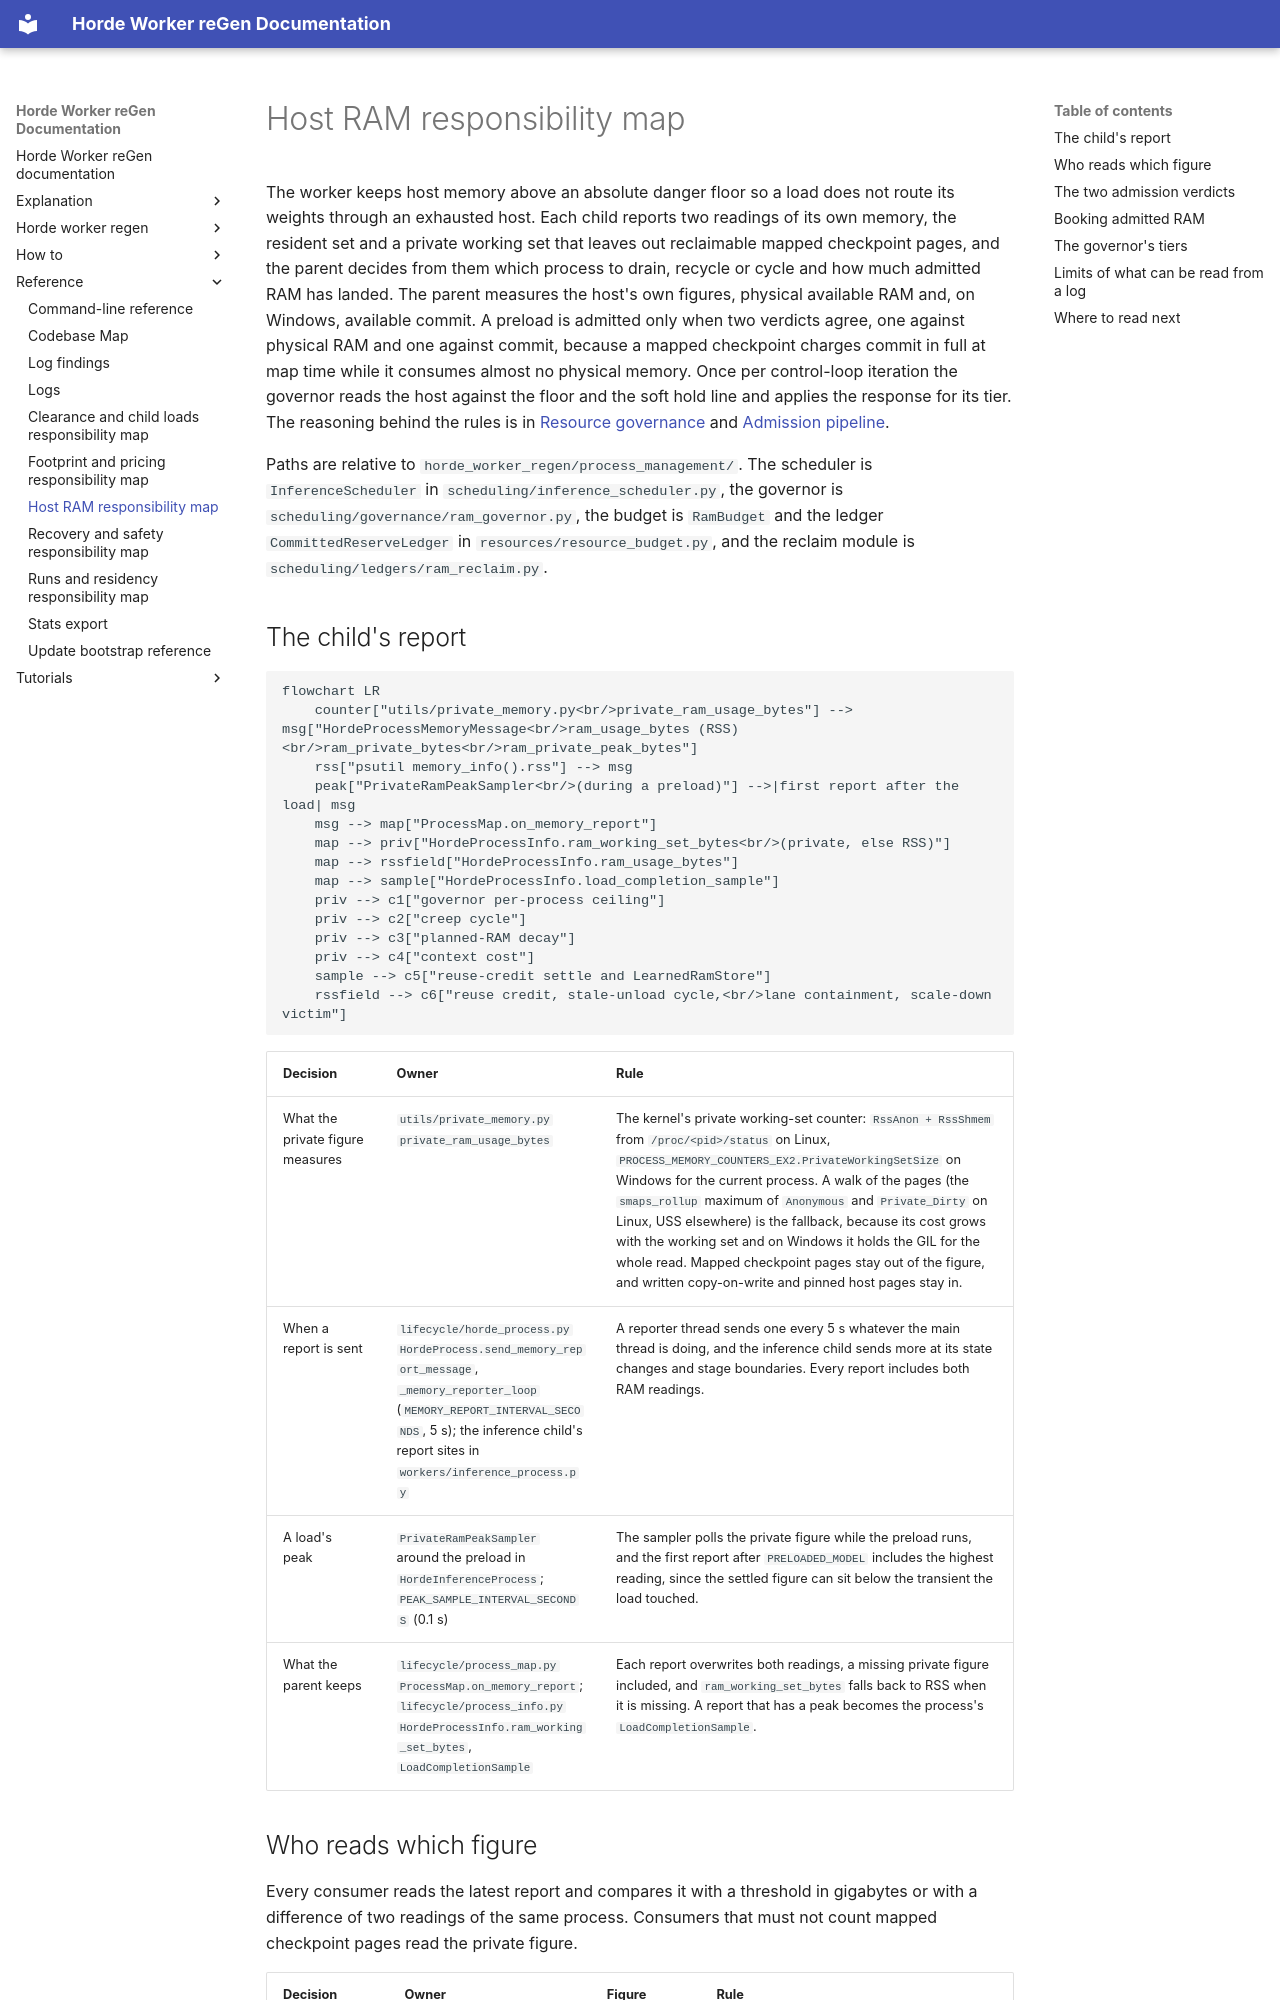

repository: tazlin/horde-worker-reGen · page: reference/responsibility-map-host-ram/index.html · generator: mkdocs

# Host RAM responsibility map

The worker keeps host memory above an absolute danger floor so a load does not route its weights through an
exhausted host. Each child reports two readings of its own memory, the resident set and a private working set that
leaves out reclaimable mapped checkpoint pages, and the parent decides from them which process to drain, recycle or
cycle and how much admitted RAM has landed. The parent measures the host's own figures, physical available RAM
and, on Windows, available commit. A preload is admitted only when two verdicts agree, one against physical RAM and
one against commit, because a mapped checkpoint charges commit in full at map time while it consumes almost no
physical memory. Once per control-loop iteration the governor reads the host against the floor and the soft hold
line and applies the response for its tier. The reasoning behind the rules is in
[Resource governance](../explanation/resource_governance.md) and
[Admission pipeline](../explanation/admission_pipeline.md).

Paths are relative to `horde_worker_regen/process_management/`. The scheduler is `InferenceScheduler` in
`scheduling/inference_scheduler.py`, the governor is `scheduling/governance/ram_governor.py`, the budget is
`RamBudget` and the ledger `CommittedReserveLedger` in `resources/resource_budget.py`, and the reclaim module is
`scheduling/ledgers/ram_reclaim.py`.

## The child's report

```mermaid
flowchart LR
    counter["utils/private_memory.py<br/>private_ram_usage_bytes"] --> msg["HordeProcessMemoryMessage<br/>ram_usage_bytes (RSS)<br/>ram_private_bytes<br/>ram_private_peak_bytes"]
    rss["psutil memory_info().rss"] --> msg
    peak["PrivateRamPeakSampler<br/>(during a preload)"] -->|first report after the load| msg
    msg --> map["ProcessMap.on_memory_report"]
    map --> priv["HordeProcessInfo.ram_working_set_bytes<br/>(private, else RSS)"]
    map --> rssfield["HordeProcessInfo.ram_usage_bytes"]
    map --> sample["HordeProcessInfo.load_completion_sample"]
    priv --> c1["governor per-process ceiling"]
    priv --> c2["creep cycle"]
    priv --> c3["planned-RAM decay"]
    priv --> c4["context cost"]
    sample --> c5["reuse-credit settle and LearnedRamStore"]
    rssfield --> c6["reuse credit, stale-unload cycle,<br/>lane containment, scale-down victim"]
```

| Decision | Owner | Rule |
| --- | --- | --- |
| What the private figure measures | `utils/private_memory.py` `private_ram_usage_bytes` | The kernel's private working-set counter: `RssAnon + RssShmem` from `/proc/<pid>/status` on Linux, `PROCESS_MEMORY_COUNTERS_EX2.PrivateWorkingSetSize` on Windows for the current process. A walk of the pages (the `smaps_rollup` maximum of `Anonymous` and `Private_Dirty` on Linux, USS elsewhere) is the fallback, because its cost grows with the working set and on Windows it holds the GIL for the whole read. Mapped checkpoint pages stay out of the figure, and written copy-on-write and pinned host pages stay in. |
| When a report is sent | `lifecycle/horde_process.py` `HordeProcess.send_memory_report_message`, `_memory_reporter_loop` (`MEMORY_REPORT_INTERVAL_SECONDS`, 5 s); the inference child's report sites in `workers/inference_process.py` | A reporter thread sends one every 5 s whatever the main thread is doing, and the inference child sends more at its state changes and stage boundaries. Every report includes both RAM readings. |
| A load's peak | `PrivateRamPeakSampler` around the preload in `HordeInferenceProcess`; `PEAK_SAMPLE_INTERVAL_SECONDS` (0.1 s) | The sampler polls the private figure while the preload runs, and the first report after `PRELOADED_MODEL` includes the highest reading, since the settled figure can sit below the transient the load touched. |
| What the parent keeps | `lifecycle/process_map.py` `ProcessMap.on_memory_report`; `lifecycle/process_info.py` `HordeProcessInfo.ram_working_set_bytes`, `LoadCompletionSample` | Each report overwrites both readings, a missing private figure included, and `ram_working_set_bytes` falls back to RSS when it is missing. A report that has a peak becomes the process's `LoadCompletionSample`. |
